Dataset: dataset (GitHub, CamisaoLucas/classification_model). Classes: bioclastic grainstone, mudstone, oolite, wackestone.

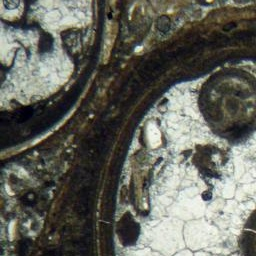
Label: wackestone

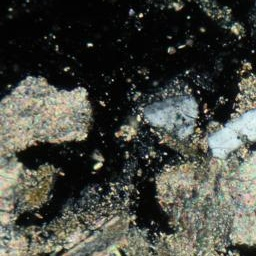
Label: bioclastic grainstone

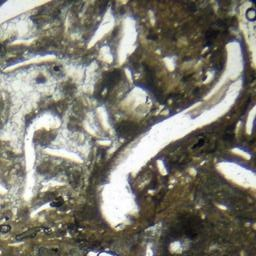
Label: wackestone

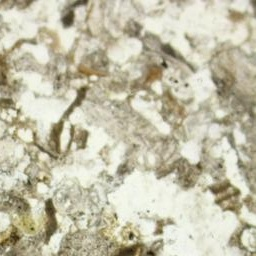
Label: bioclastic grainstone

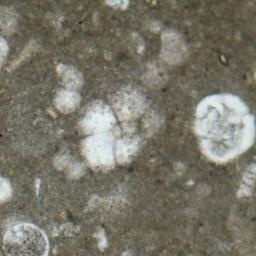
Label: mudstone

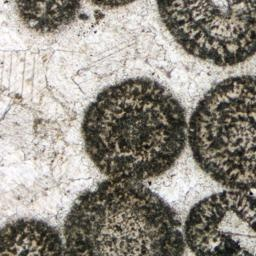
Label: oolite
